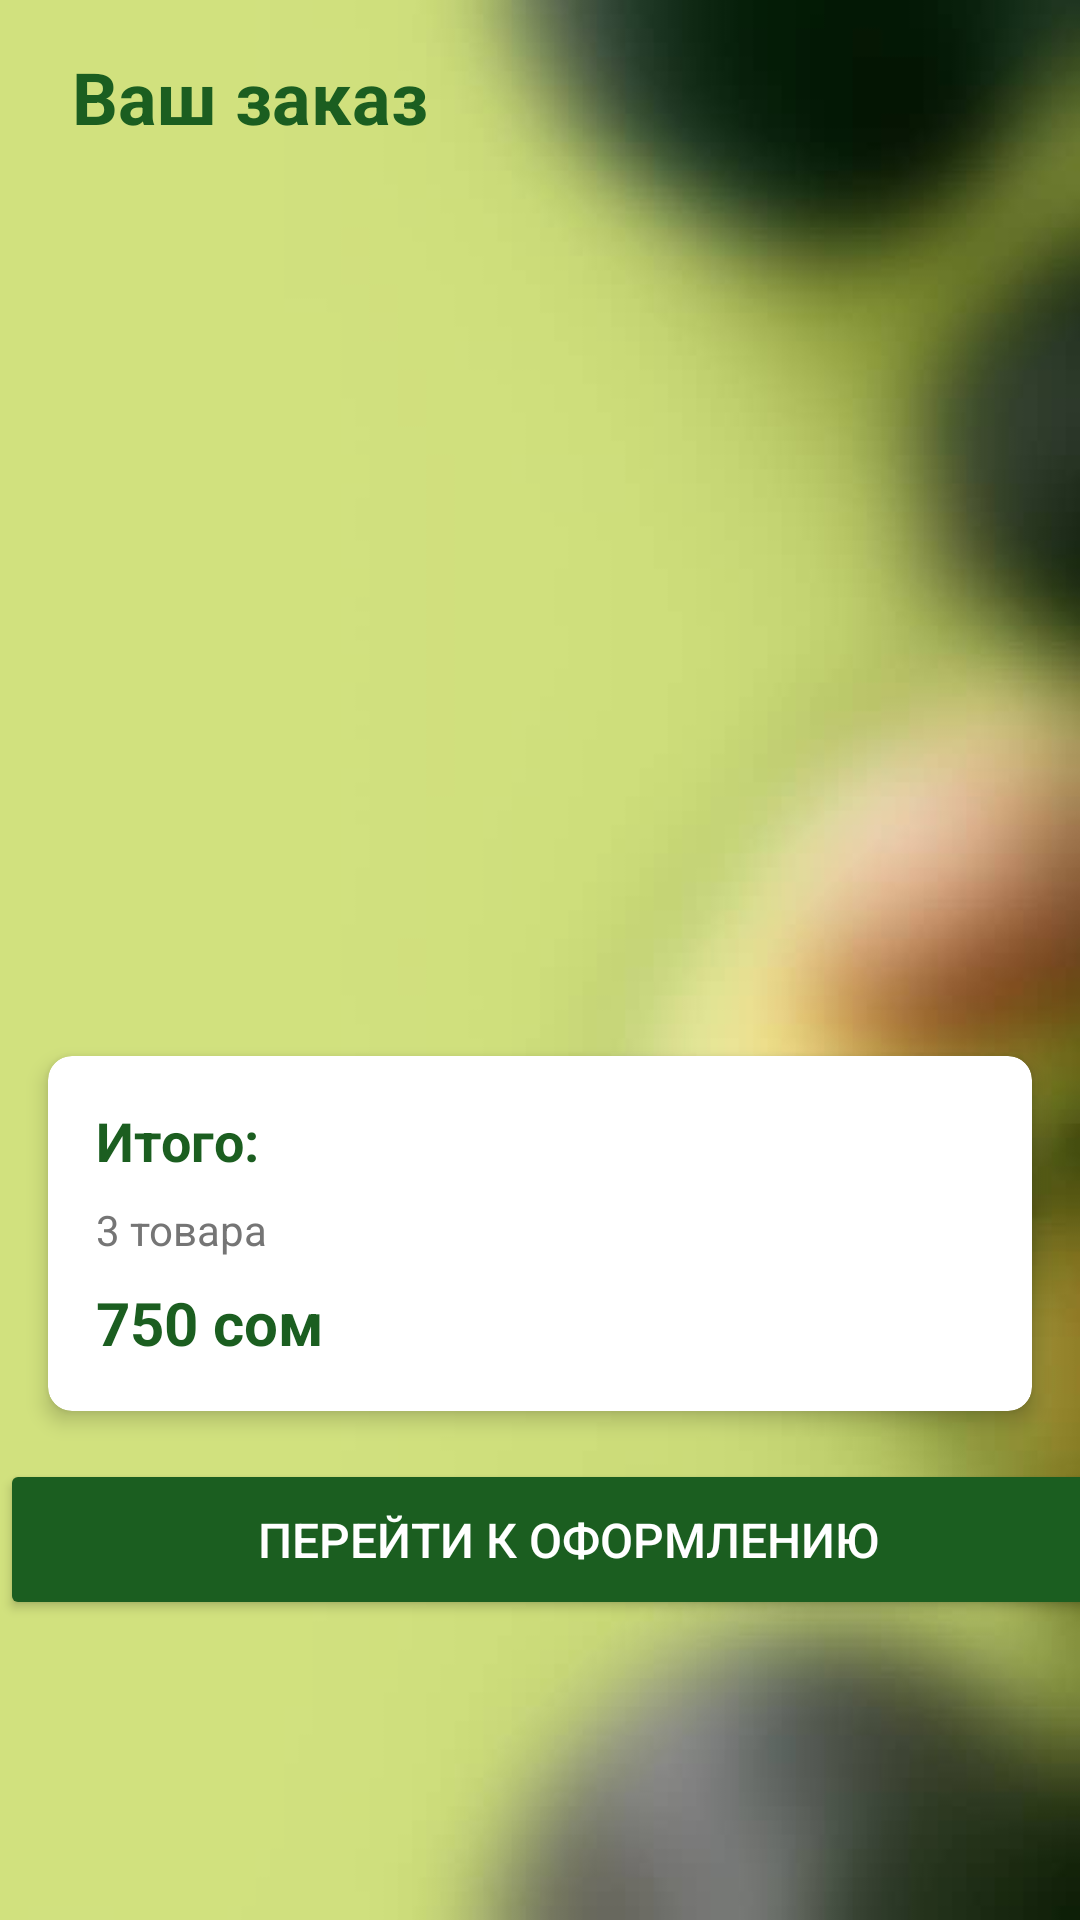

This screen was rendered from an Android layout file. Write that file and the resources it references.
<!-- AndroidManifest.xml: application theme AppTheme -->
<!-- res/layout/fragment_cart.xml -->
<?xml version="1.0" encoding="utf-8"?>
<androidx.constraintlayout.widget.ConstraintLayout xmlns:android="http://schemas.android.com/apk/res/android"
    xmlns:app="http://schemas.android.com/apk/res-auto"
    xmlns:tools="http://schemas.android.com/tools"
    android:layout_width="match_parent"
    android:layout_height="match_parent"
    android:background="@drawable/sbag"
    tools:context="fragments.CartFragment">

    <TextView
        android:id="@+id/cart_title"
        android:layout_width="0dp"
        android:layout_height="wrap_content"
        android:layout_marginStart="24dp"
        android:layout_marginTop="16dp"
        android:layout_marginEnd="24dp"
        android:text="Ваш заказ"
        android:textColor="#1B5E20"
        android:textSize="24sp"
        android:textStyle="bold"
        app:layout_constraintEnd_toEndOf="parent"
        app:layout_constraintStart_toStartOf="parent"
        app:layout_constraintTop_toTopOf="parent" />

    <androidx.recyclerview.widget.RecyclerView
        android:id="@+id/cart_recycler_view"
        android:layout_width="0dp"
        android:layout_height="0dp"
        android:layout_marginTop="16dp"
        app:layout_constraintBottom_toTopOf="@id/order_summary_card"
        app:layout_constraintEnd_toEndOf="parent"
        app:layout_constraintHorizontal_bias="0.0"
        app:layout_constraintStart_toStartOf="parent"
        app:layout_constraintTop_toBottomOf="@id/cart_title"
        app:layout_constraintVertical_bias="1.0"
        tools:itemCount="3"
        tools:listitem="@layout/item_cart_dish" />

    <androidx.cardview.widget.CardView
        android:id="@+id/order_summary_card"
        android:layout_width="0dp"
        android:layout_height="wrap_content"
        android:layout_margin="16dp"
        app:cardCornerRadius="8dp"
        app:cardElevation="4dp"
        app:layout_constraintBottom_toTopOf="@id/checkout_button"
        app:layout_constraintEnd_toEndOf="parent"
        app:layout_constraintStart_toStartOf="parent">

        <androidx.constraintlayout.widget.ConstraintLayout
            android:layout_width="match_parent"
            android:layout_height="wrap_content"
            android:padding="16dp">

            <TextView
                android:id="@+id/summary_title"
                android:layout_width="0dp"
                android:layout_height="wrap_content"
                android:text="Итого:"
                android:textColor="#1B5E20"
                android:textSize="18sp"
                android:textStyle="bold"
                app:layout_constraintEnd_toEndOf="parent"
                app:layout_constraintStart_toStartOf="parent"
                app:layout_constraintTop_toTopOf="parent" />

            <TextView
                android:id="@+id/items_count"
                android:layout_width="0dp"
                android:layout_height="wrap_content"
                android:layout_marginTop="8dp"
                android:text="3 товара"
                android:textColor="#757575"
                app:layout_constraintEnd_toEndOf="parent"
                app:layout_constraintStart_toStartOf="parent"
                app:layout_constraintTop_toBottomOf="@id/summary_title" />

            <TextView
                android:id="@+id/total_price"
                android:layout_width="0dp"
                android:layout_height="wrap_content"
                android:layout_marginTop="8dp"
                android:text="750 сом"
                android:textColor="#1B5E20"
                android:textSize="20sp"
                android:textStyle="bold"
                app:layout_constraintEnd_toEndOf="parent"
                app:layout_constraintStart_toStartOf="parent"
                app:layout_constraintTop_toBottomOf="@id/items_count" />

        </androidx.constraintlayout.widget.ConstraintLayout>
    </androidx.cardview.widget.CardView>

    <Button
        android:id="@+id/checkout_button"
        android:layout_width="379dp"
        android:layout_height="wrap_content"
        android:layout_marginBottom="100dp"
        android:backgroundTint="#1B5E20"
        android:padding="16dp"
        android:text="Перейти к оформлению"
        android:textColor="@android:color/white"
        android:textSize="16sp"
        app:layout_constraintBottom_toBottomOf="parent"
        tools:ignore="MissingConstraints"
        tools:layout_editor_absoluteX="16dp" />

</androidx.constraintlayout.widget.ConstraintLayout>
<!-- res/layout/item_cart_dish.xml (included above) -->
<?xml version="1.0" encoding="utf-8"?>
<androidx.cardview.widget.CardView xmlns:android="http://schemas.android.com/apk/res/android"
    xmlns:app="http://schemas.android.com/apk/res-auto"
    android:layout_width="match_parent"
    android:layout_height="wrap_content"
    xmlns:tools="http://schemas.android.com/tools"
    android:layout_margin="8dp"
    app:cardCornerRadius="8dp"
    app:cardElevation="2dp"
    app:cardUseCompatPadding="true">

    <androidx.constraintlayout.widget.ConstraintLayout
        android:layout_width="match_parent"
        android:layout_height="wrap_content"
        android:padding="16dp">

        <ImageView
            android:id="@+id/dish_image"
            android:layout_width="60dp"
            android:layout_height="60dp"
            android:scaleType="centerCrop"
            app:layout_constraintStart_toStartOf="parent"
            app:layout_constraintTop_toTopOf="parent"
            tools:src="@tools:sample/avatars" />

        <TextView
            android:id="@+id/dish_name"
            android:layout_width="0dp"
            android:layout_height="wrap_content"
            android:layout_marginStart="16dp"
            android:text="Название блюда"
            android:textColor="#1B5E20"
            android:textSize="16sp"
            android:textStyle="bold"
            app:layout_constraintEnd_toStartOf="@id/dish_price"
            app:layout_constraintStart_toEndOf="@id/dish_image"
            app:layout_constraintTop_toTopOf="@id/dish_image" />

        <TextView
            android:id="@+id/dish_price"
            android:layout_width="wrap_content"
            android:layout_height="wrap_content"
            android:text="250 сом"
            android:textColor="#1B5E20"
            android:textSize="16sp"
            android:textStyle="bold"
            app:layout_constraintEnd_toEndOf="parent"
            app:layout_constraintTop_toTopOf="@id/dish_image" />

        <LinearLayout
            android:id="@+id/quantity_layout"
            android:layout_width="wrap_content"
            android:layout_height="wrap_content"
            android:layout_marginTop="8dp"
            android:orientation="horizontal"
            android:gravity="center_vertical"
            app:layout_constraintStart_toStartOf="@id/dish_name"
            app:layout_constraintTop_toBottomOf="@id/dish_name">

            <Button
                android:id="@+id/btn_decrease"
                android:layout_width="30dp"
                android:layout_height="30dp"
                android:background="@drawable/button_primary"
                android:text="-"
                android:textColor="@android:color/white"
                android:textSize="14sp" />

            <TextView
                android:id="@+id/tv_quantity"
                android:layout_width="40dp"
                android:layout_height="wrap_content"
                android:gravity="center"
                android:text="1"
                android:textColor="#1B5E20"
                android:textSize="16sp"
                android:textStyle="bold" />

            <Button
                android:id="@+id/btn_increase"
                android:layout_width="30dp"
                android:layout_height="30dp"
                android:background="@drawable/button_primary"
                android:text="+"
                android:textColor="@android:color/white"
                android:textSize="14sp" />

        </LinearLayout>

        <TextView
            android:id="@+id/total_text"
            android:layout_width="wrap_content"
            android:layout_height="wrap_content"
            android:layout_marginTop="8dp"
            android:text="250 сом"
            android:textColor="#1B5E20"
            android:textSize="14sp"
            app:layout_constraintEnd_toEndOf="parent"
            app:layout_constraintTop_toBottomOf="@id/dish_price" />

        <ImageButton
            android:id="@+id/btn_remove"
            android:layout_width="24dp"
            android:layout_height="24dp"
            android:layout_marginTop="8dp"
            android:background="?attr/selectableItemBackgroundBorderless"
            android:src="@drawable/ic_delete"
            app:tint="#F44336"
            app:layout_constraintEnd_toEndOf="parent"
            app:layout_constraintTop_toBottomOf="@id/total_text" />

    </androidx.constraintlayout.widget.ConstraintLayout>

</androidx.cardview.widget.CardView>
<!-- resources referenced by this layout -->
<resources>
  <!-- drawable button_primary (drawable) -->
  <?xml version="1.0" encoding="utf-8"?>
  <shape xmlns:android="http://schemas.android.com/apk/res/android">
      <solid android:color="#1B5E20" />
      <corners android:radius="8dp" />
      <padding
          android:left="16dp"
          android:top="8dp"
          android:right="16dp"
          android:bottom="8dp" />
  </shape>
  <!-- drawable sbag: jpeg bitmap (drawable, 11728 bytes) -->
  <style name="AppTheme" parent="Theme.AppCompat.Light.DarkActionBar">
          <item name="colorPrimary">@color/color_primary</item>
          <item name="colorPrimaryDark">@color/color_primary_dark</item>
          <item name="colorAccent">@color/color_accent</item>
      </style>
  <color name="color_primary">#1B5E20</color>
  <color name="color_primary_dark">#0D3D14</color>
  <color name="color_accent">#FF9800</color>
</resources>
